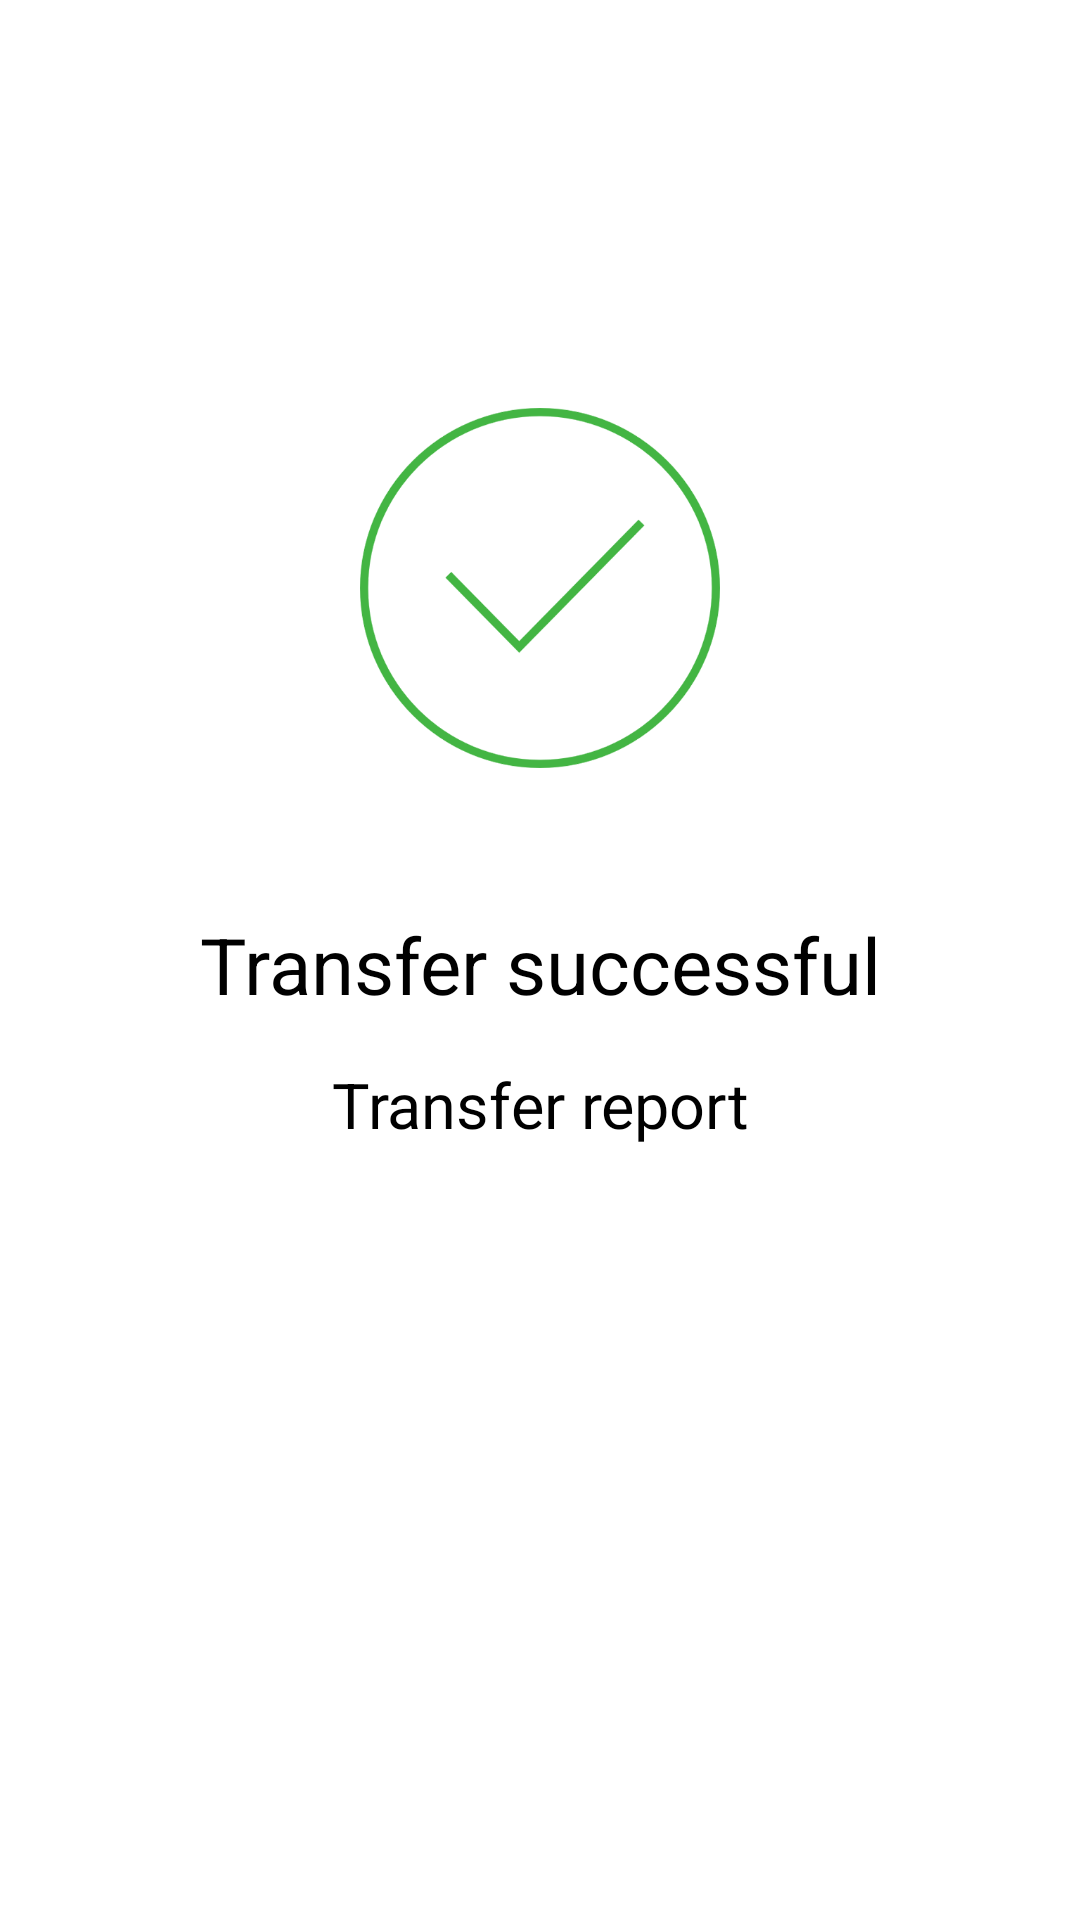

This screen was rendered from an Android layout file. Write that file and the resources it references.
<!-- AndroidManifest.xml: fallback theme Theme.MaterialComponents.DayNight.NoActionBar -->
<!-- res/layout/fragment_successful_transfer.xml -->
<?xml version="1.0" encoding="utf-8"?>
<android.support.constraint.ConstraintLayout xmlns:android="http://schemas.android.com/apk/res/android"
    android:layout_width="match_parent"
    android:layout_height="match_parent"
    xmlns:app="http://schemas.android.com/apk/res-auto">

    <android.support.constraint.Guideline
        android:id="@+id/imageViewGuideline"
        android:layout_width="1dp"
        android:layout_height="wrap_content"
        android:orientation="horizontal"
        app:layout_constraintGuide_percent="0.2"/>

    <ImageView
        android:id="@+id/iv_successfulTransferFragment_successMark"
        android:layout_width="wrap_content"
        android:layout_height="wrap_content"
        app:layout_constraintLeft_toLeftOf="parent"
        app:layout_constraintRight_toRightOf="parent"
        app:layout_constraintTop_toBottomOf="@id/imageViewGuideline"
        android:src="@drawable/ic_icon_p2p_success"/>

    <TextView
        android:id="@+id/tv_successfulTransferFragment_transferSuccessText"
        android:layout_width="wrap_content"
        android:layout_height="wrap_content"
        app:layout_constraintTop_toBottomOf="@id/iv_successfulTransferFragment_successMark"
        app:layout_constraintLeft_toLeftOf="parent"
        app:layout_constraintRight_toRightOf="parent"
        android:textColor="@android:color/black"
        android:textSize="26sp"
        android:layout_marginTop="40dp"
        android:text="@string/transfer_successful"/>

    <TextView
        android:id="@+id/tv_successfulTransferFragment_transferSummary"
        android:layout_width="wrap_content"
        android:layout_height="wrap_content"
        app:layout_constraintTop_toBottomOf="@id/tv_successfulTransferFragment_transferSuccessText"
        app:layout_constraintLeft_toLeftOf="parent"
        app:layout_constraintRight_toRightOf="parent"
        android:textColor="@android:color/black"
        android:layout_marginTop="15dp"
        android:textSize="21sp"
        android:paddingLeft="40dp"
        android:paddingRight="40dp"
        android:gravity="center"
        android:text="Transfer report"/>

    <TextView
        android:id="@+id/tv_successfulTransferFragment_processingDisclaimer"
        android:layout_width="wrap_content"
        android:layout_height="wrap_content"
        app:layout_constraintTop_toBottomOf="@id/tv_successfulTransferFragment_transferSummary"
        app:layout_constraintLeft_toLeftOf="parent"
        app:layout_constraintRight_toRightOf="parent"
        android:textColor="@android:color/black"
        android:layout_marginTop="15dp"
        android:textSize="21sp"
        android:paddingLeft="40dp"
        android:paddingRight="40dp"
        android:gravity="center"
        android:visibility="gone"
        android:text="@string/processing_disclaimer"/>

    <Button
        android:id="@+id/btn_successfulTransferFragment_closeBtn"
        android:text="@android:string/ok"
        android:layout_marginLeft="20dp"
        android:layout_marginRight="20dp"
        app:layout_constraintBottom_toBottomOf="parent"
        android:layout_marginBottom="20dp"
        android:textSize="19sp"
        style="@style/P2pModeSelect.Buttons.Cornered"
        app:layout_constraintRight_toRightOf="@id/tv_successfulTransferFragment_transferSuccessText"
        app:layout_constraintLeft_toLeftOf="@id/tv_successfulTransferFragment_transferSuccessText"/>


</android.support.constraint.ConstraintLayout>
<!-- resources referenced by this layout -->
<resources>
  <!-- drawable ic_icon_p2p_success: png bitmap (drawable-hdpi, 13299 bytes) -->
  <string name="processing_disclaimer" />
  <string name="transfer_successful">Transfer successful</string>
</resources>
